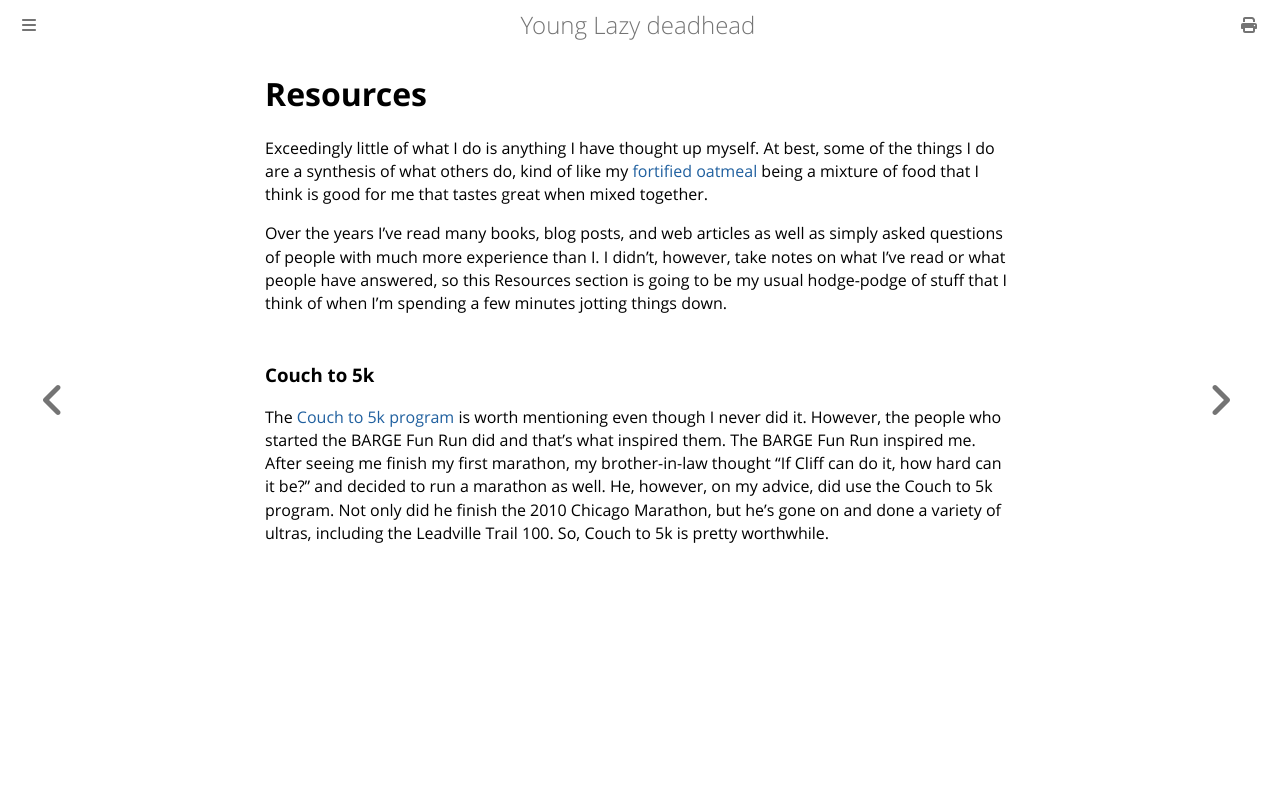

repository: ctm/yld · page: resources.html · generator: mdbook

# Resources

Exceedingly little of what I do is anything I have thought up myself.
At best, some of the things I do are a synthesis of what others do,
kind of like my [fortified
oatmeal](https://github.com/ctm/diet/blob/master/recipes/fortified_oatmeal.txt)
being a mixture of food that I think is good for me that tastes great
when mixed together.

Over the years I've read many books, blog posts, and web articles as
well as simply asked questions of people with much more experience
than I.  I didn't, however, take notes on what I've read or what
people have answered, so this Resources section is going to be my
usual hodge-podge of stuff that I think of when I'm spending a few
minutes jotting things down.

### Couch to 5k

The [Couch to 5k
program](https://marathonhandbook.com/couch-to-5k-training-plan/) is
worth mentioning even though I never did it. However, the people who
started the BARGE Fun Run did and that's what inspired them.  The
BARGE Fun Run inspired me.  After seeing me finish my first marathon,
my brother-in-law thought "If Cliff can do it, how hard can it be?"
and decided to run a marathon as well.  He, however, on my advice, did
use the Couch to 5k program.  Not only did he finish the 2010 Chicago
Marathon, but he's gone on and done a variety of ultras, including the
Leadville Trail 100.  So, Couch to 5k is pretty worthwhile.
